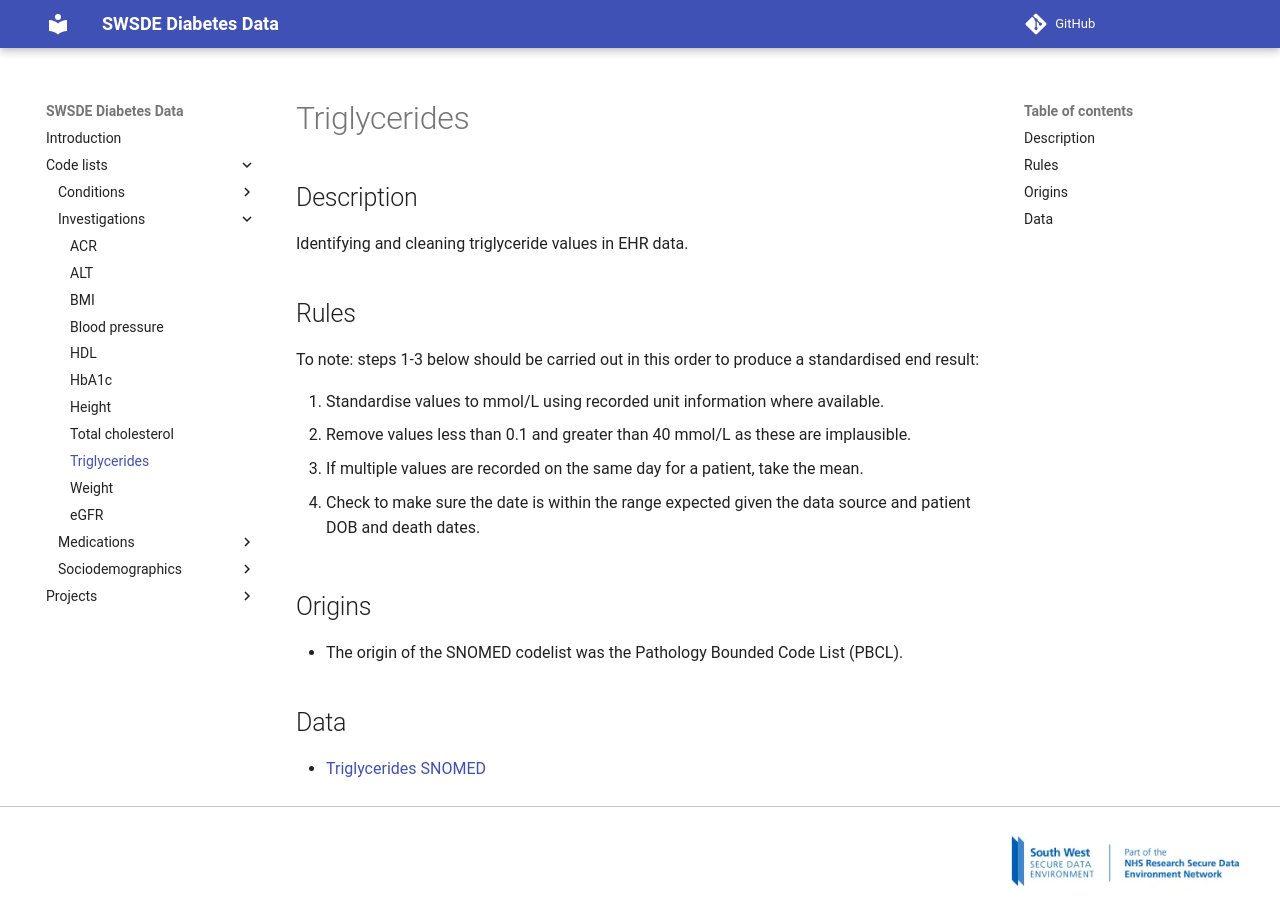

repository: Exeter-Diabetes/sde-sw-framework · page: code_lists/investigations/Triglycerides/index.html · generator: mkdocs

---
title: Triglycerides
---

## Description

Identifying and cleaning triglyceride values in EHR data.

## Rules

To note: steps 1-3 below should be carried out in this order to produce a standardised end result:

1. Standardise values to mmol/L using recorded unit information where available.
2. Remove values less than 0.1 and greater than 40 mmol/L as these are implausible.
3. If multiple values are recorded on the same day for a patient, take the mean.

* Check to make sure the date is within the range expected given the data source and patient DOB and death dates.

## Origins

* The origin of the SNOMED codelist was the Pathology Bounded Code List (PBCL).

## Data

* [Triglycerides SNOMED](triglycerides_snomed.csv)
